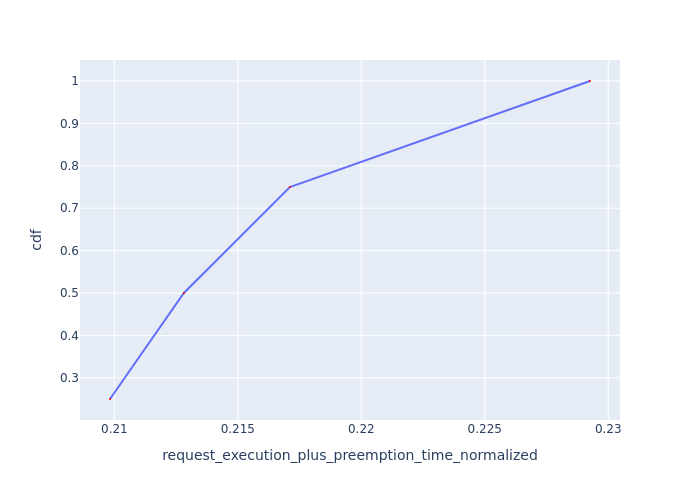

The file beside this chart, header and first rows:
Request Id, request_execution_plus_preemption_time_n…, cdf
0_2, 0.2098, 0.25
0_0, 0.2128, 0.5
0_1, 0.2171, 0.75
0_3, 0.2293, 1.0
